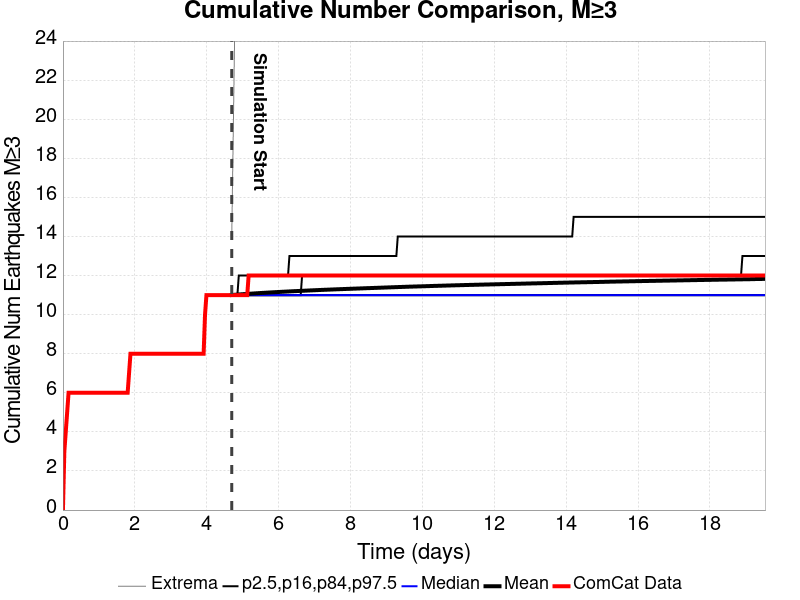

The table this chart was drawn from, first rows:
Time (days), ComCat Data, Simulation Mean, Simulation Median, Simulation Mode, Simulation Minimum, Simulation Maximum, 2.5 %-ile, 16 %-ile, 84 %-ile, 97.5 %-ile
0.0, 0.0, , , , , , , , , 
0.03914, 3.0, , , , , , , , , 
0.07829, 4.0, , , , , , , , , 
0.1174, 5.0, , , , , , , , , 
0.1566, 6.0, , , , , , , , , 
0.1957, 6.0, , , , , , , , , 
0.2349, 6.0, , , , , , , , , 
0.274, 6.0, , , , , , , , , 
0.3132, 6.0, , , , , , , , , 
0.3523, 6.0, , , , , , , , , 
0.3914, 6.0, , , , , , , , , 
0.4306, 6.0, , , , , , , , , 
0.4697, 6.0, , , , , , , , , 
0.5089, 6.0, , , , , , , , , 
0.548, 6.0, , , , , , , , , 
0.5872, 6.0, , , , , , , , , 
0.6263, 6.0, , , , , , , , , 
0.6655, 6.0, , , , , , , , , 
0.7046, 6.0, , , , , , , , , 
0.7437, 6.0, , , , , , , , , 
0.7829, 6.0, , , , , , , , , 
0.822, 6.0, , , , , , , , , 
0.8612, 6.0, , , , , , , , , 
0.9003, 6.0, , , , , , , , , 
0.9395, 6.0, , , , , , , , , 
0.9786, 6.0, , , , , , , , , 
1.018, 6.0, , , , , , , , , 
1.057, 6.0, , , , , , , , , 
1.096, 6.0, , , , , , , , , 
1.135, 6.0, , , , , , , , , 
1.174, 6.0, , , , , , , , , 
1.213, 6.0, , , , , , , , , 
1.253, 6.0, , , , , , , , , 
1.292, 6.0, , , , , , , , , 
1.331, 6.0, , , , , , , , , 
1.37, 6.0, , , , , , , , , 
1.409, 6.0, , , , , , , , , 
1.448, 6.0, , , , , , , , , 
1.487, 6.0, , , , , , , , , 
1.527, 6.0, , , , , , , , , 
1.566, 6.0, , , , , , , , , 
1.605, 6.0, , , , , , , , , 
1.644, 6.0, , , , , , , , , 
1.683, 6.0, , , , , , , , , 
1.722, 6.0, , , , , , , , , 
1.762, 6.0, , , , , , , , , 
1.801, 6.0, , , , , , , , , 
1.84, 7.0, , , , , , , , , 
1.879, 8.0, , , , , , , , , 
1.918, 8.0, , , , , , , , , 
1.957, 8.0, , , , , , , , , 
1.996, 8.0, , , , , , , , , 
2.036, 8.0, , , , , , , , , 
2.075, 8.0, , , , , , , , , 
2.114, 8.0, , , , , , , , , 
2.153, 8.0, , , , , , , , , 
2.192, 8.0, , , , , , , , , 
2.231, 8.0, , , , , , , , , 
2.27, 8.0, , , , , , , , , 
2.31, 8.0, , , , , , , , , 
... 440 more rows
